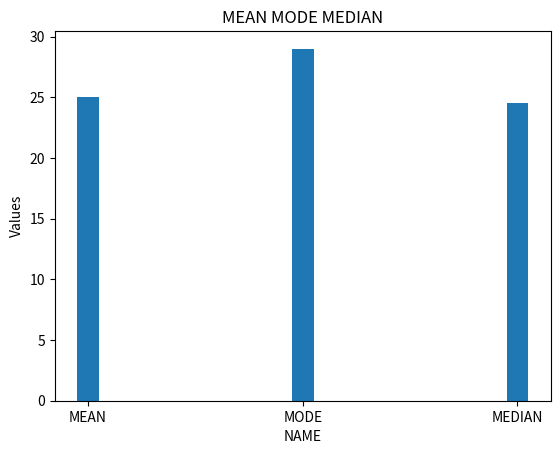

The script that saved this image:
import numpy as np
import statistics as st 
import matplotlib.pylab as plt 

data =  np.random.randint(1,50,20)

print(data)

mean=st.mean(data)
mode=st.mode(data)
median=st.median(data)

print(f"MEAN : {mean}")
print(f"MODE : {mode}")
print(f"MEDIAN : {median}")

name=["MEAN","MODE","MEDIAN"]
Values=[mean,mode,median]

plt.bar(name,Values,width=0.10)

plt.title("MEAN MODE MEDIAN")
plt.xlabel("NAME")
plt.ylabel("Values")

plt.show()
